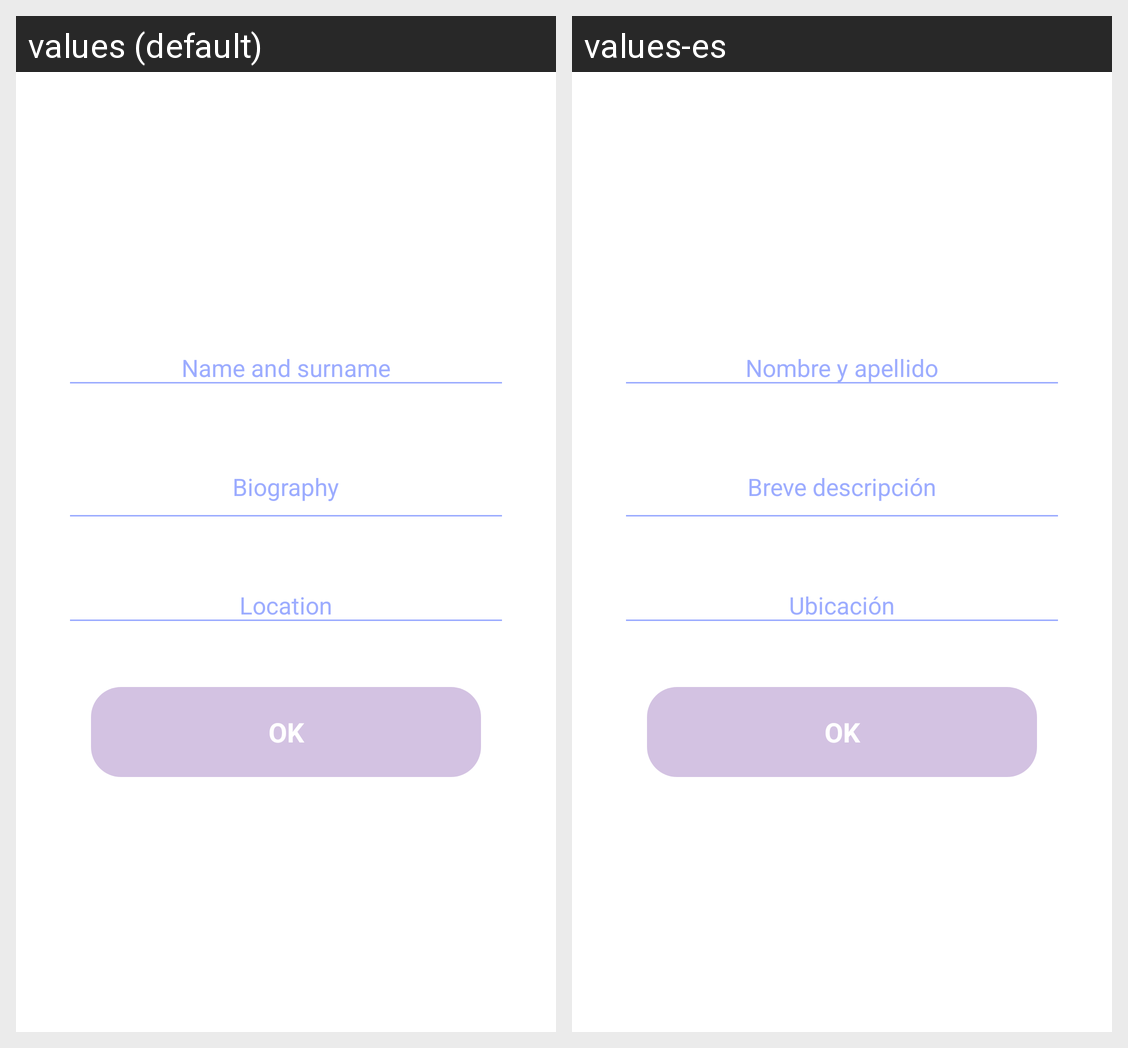

The Android screen above is rendered under two locales of the same app. Produce the string resources it draws, with the default and per-locale values.
Android screen res/layout/edit_profile_fragment.xml rendered under 2 locales, left to right: values (default), values-es. Device: Nexus 5 (rendered at 1080×1920; each locale shown at half size, 540×960, under a caption strip naming it); theme AppTheme.
Strings drawn on this screen, with the default value and each locale's value (text and hints the layout hard-codes, and strings that could not be matched under every locale, appear in the picture but are not listed):

hint_name
  values: Name and surname
  values-es: Nombre y apellido

hint_description
  values: Biography
  values-es: Breve descripción

hint_location
  values: Location
  values-es: Ubicación
